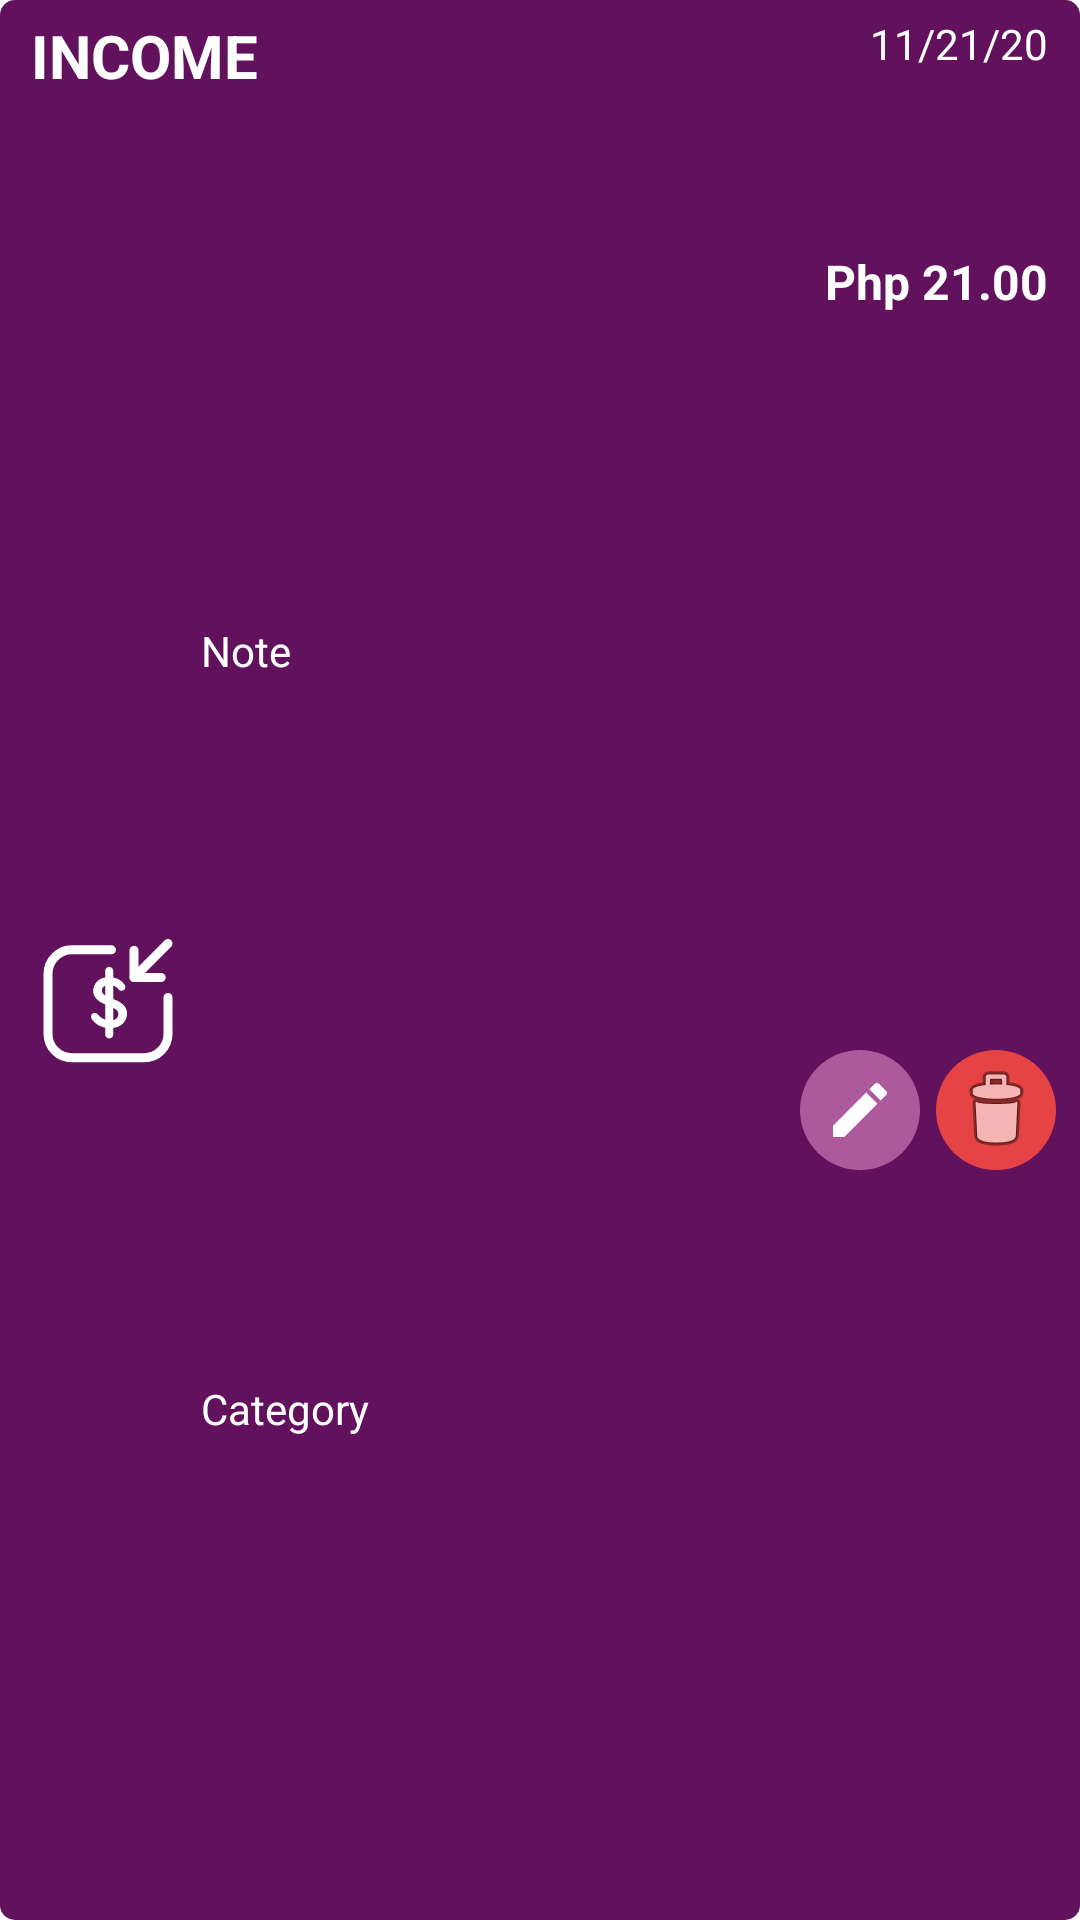

Write the Android layout XML for this screen, with the resource values it uses.
<!-- AndroidManifest.xml: application theme Theme.JDTWam2Finals -->
<!-- res/layout/transaction_view_holder.xml -->
<?xml version="1.0" encoding="utf-8"?>
<androidx.constraintlayout.widget.ConstraintLayout xmlns:android="http://schemas.android.com/apk/res/android"
    xmlns:app="http://schemas.android.com/apk/res-auto"
    xmlns:tools="http://schemas.android.com/tools"
    android:background="@drawable/curved_rectangle"
    android:layout_width="match_parent"
    android:layout_marginVertical="3sp"
    android:padding="5sp"
    android:layout_height="wrap_content">
    <ImageView
        android:id="@+id/transaction_icon"
        app:layout_constraintStart_toStartOf="parent"
        app:layout_constraintEnd_toEndOf="parent"
        app:layout_constraintTop_toBottomOf="@id/holder_transaction_type"
        app:layout_constraintBottom_toBottomOf="parent"
        app:layout_constraintVertical_bias="0.5"
        app:layout_constraintHorizontal_bias="0.02"
        android:src="@drawable/income_icon_alt"
        android:layout_width="50dp"
        android:layout_height="50dp"
        app:tint="?colorOnPrimary" />
    <TextView
        android:id="@+id/holder_transaction_type"
        app:layout_constraintTop_toTopOf="parent"
        android:textStyle="bold"
        android:textAllCaps="true"
        app:layout_constraintStart_toStartOf="parent"
        app:layout_constraintEnd_toEndOf="parent"
        app:layout_constraintBottom_toBottomOf="parent"
        app:layout_constraintVertical_bias="0"
        app:layout_constraintHorizontal_bias="0.02"
        android:textSize="20sp"
        android:textColor="?colorOnPrimary"
        android:layout_width="wrap_content"
        android:layout_height="wrap_content"
        android:text="Income"/>
    <TextView
        android:id="@+id/holder_transaction_note"
        app:layout_constraintStart_toEndOf="@id/transaction_icon"
        app:layout_constraintEnd_toEndOf="parent"
        app:layout_constraintVertical_bias="0.3"
        app:layout_constraintHorizontal_bias="0.04"
        android:textColor="?colorOnPrimary"
        app:layout_constraintBottom_toBottomOf="parent"
        app:layout_constraintTop_toBottomOf="@id/holder_transaction_type"
        android:layout_width="140dp"
        android:layout_height="wrap_content"
        android:text="Note"/>
    <TextView
        android:id="@+id/holder_transaction_category"
        app:layout_constraintStart_toEndOf="@id/transaction_icon"
        app:layout_constraintEnd_toEndOf="parent"
        app:layout_constraintVertical_bias="0.6"
        app:layout_constraintHorizontal_bias="0.04"
        android:textColor="?colorOnPrimary"
        app:layout_constraintBottom_toBottomOf="parent"
        app:layout_constraintTop_toBottomOf="@id/holder_transaction_note"
        android:layout_width="140dp"
        android:layout_height="wrap_content"
        android:text="Category"/>
    <TextView
        android:id="@+id/holder_transaction_date"
        app:layout_constraintStart_toStartOf="parent"
        app:layout_constraintEnd_toEndOf="parent"
        app:layout_constraintVertical_bias="0"
        app:layout_constraintHorizontal_bias="0.98"
        android:textColor="?colorOnPrimary"
        app:layout_constraintBottom_toBottomOf="parent"
        app:layout_constraintTop_toTopOf="parent"
        android:layout_width="wrap_content"
        android:layout_height="wrap_content"
        android:text="11/21/20"/>
    <TextView
        android:textSize="16dp"
        android:id="@+id/holder_amount"
        android:textStyle="bold"
        app:layout_constraintStart_toStartOf="parent"
        app:layout_constraintEnd_toEndOf="parent"
        app:layout_constraintVertical_bias="0.1"
        app:layout_constraintHorizontal_bias="0.98"
        android:textColor="?colorOnPrimary"
        app:layout_constraintBottom_toBottomOf="parent"
        app:layout_constraintTop_toBottomOf="@id/holder_transaction_date"
        android:layout_width="wrap_content"
        android:layout_height="wrap_content"
        android:text="Php 21.00"/>
    <ImageButton
        android:background="@drawable/edit_ripple"
        android:id="@+id/edit_button"
        android:layout_width="40dp"
        android:layout_height="40dp"
        android:clickable="true"
        app:layout_constraintStart_toStartOf="parent"
        app:layout_constraintEnd_toStartOf="@id/delete_button"
        app:layout_constraintVertical_bias="0.5"
        app:layout_constraintHorizontal_bias="0.98"
        android:textColor="?colorOnPrimary"
        app:layout_constraintBottom_toBottomOf="parent"
        app:layout_constraintTop_toBottomOf="@id/holder_amount"
        app:srcCompat="@drawable/ic_edit"/>
    <ImageButton
        android:background="@drawable/delete_ripple"
        android:id="@+id/delete_button"
            android:layout_width="40dp"
        android:layout_height="40dp"
        android:clickable="true"
        app:layout_constraintStart_toStartOf="parent"
        app:layout_constraintEnd_toEndOf="parent"
        app:layout_constraintVertical_bias="0.5"
        app:layout_constraintHorizontal_bias="0.9899"
        android:textColor="?colorOnPrimary"
        app:layout_constraintBottom_toBottomOf="parent"
        app:layout_constraintTop_toBottomOf="@id/holder_amount"
        app:srcCompat="@android:drawable/ic_menu_delete"/>

</androidx.constraintlayout.widget.ConstraintLayout>
<!-- resources referenced by this layout -->
<resources>
  <!-- drawable curved_rectangle (drawable) -->
  <?xml version="1.0" encoding="utf-8"?>
  <shape xmlns:android="http://schemas.android.com/apk/res/android" android:shape="rectangle">
      <corners android:radius="5dp"/>
      <solid android:color="?colorPrimary"/>
  </shape>
  <!-- drawable delete_ripple (drawable) -->
  <layer-list xmlns:android="http://schemas.android.com/apk/res/android">
      
      <item>
          <shape android:shape="oval">
              <solid android:color="#E64444"/>
          </shape>
      </item>
  
      
      <item android:id="@android:id/mask">
          <ripple android:color="#E64444">
              <item android:id="@android:id/mask">
                  <shape android:shape="oval">
                      <solid android:color="#FA7070"/>
                  </shape>
              </item>
          </ripple>
      </item>
  </layer-list>
  <!-- drawable edit_ripple (drawable) -->
  <layer-list xmlns:android="http://schemas.android.com/apk/res/android">
      
      <item>
          <shape android:shape="oval">
              <solid android:color="?colorPrimaryVariant"/>
          </shape>
      </item>
  
      
      <item android:id="@android:id/mask">
          <ripple android:color="?colorPrimaryVariant">
              <item android:id="@android:id/mask">
                  <shape android:shape="oval">
                      <solid android:color="?colorPrimaryVariant"/>
                  </shape>
              </item>
          </ripple>
      </item>
  </layer-list>
  <!-- drawable ic_edit (drawable) -->
  <vector android:height="24dp" android:tint="?colorOnPrimary"
      android:viewportHeight="24" android:viewportWidth="24"
      android:width="24dp" xmlns:android="http://schemas.android.com/apk/res/android">
      <path android:fillColor="@android:color/white" android:pathData="M3,17.25l0,3.75l3.75,0l11.06,-11.06l-3.75,-3.75z"/>
      <path android:fillColor="?colorOnPrimary" android:pathData="M20.71,5.63l-2.34,-2.34c-0.39,-0.39 -1.02,-0.39 -1.41,0l-1.83,1.83l3.75,3.75l1.83,-1.83C21.1,6.65 21.1,6.02 20.71,5.63z"/>
  </vector>
  <!-- drawable income_icon_alt: vector/xml drawable (drawable, 2971 chars, omitted) -->
  <style name="Theme.JDTWam2Finals" parent="Theme.MaterialComponents.DayNight.NoActionBar">
          
          <item name="colorPrimary">#62115d</item>
          <item name="colorPrimaryVariant">#ad5a9c</item>
          <item name="colorOnPrimary">@color/white</item>
          
          <item name="colorSecondary">#A60B86</item>
          <item name="colorSecondaryVariant">#cc80ba</item>
          <item name="colorOnSecondary">@color/black</item>
          
          <item name="android:statusBarColor">?colorPrimary</item>
          <item name="formBackground">?colorOnPrimary</item>
          
          <item name="formShadow">?colorPrimary</item>
          <item name="customTitleColor">?colorPrimary</item>
          <item name="customTitleColorAlt">?colorPrimary</item>
          <item name="customRippleColor">?colorSecondaryVariant</item>
          <item name="customBackdropGradient">?colorSecondary</item>
          <item name="customButtonShade">?colorOnPrimary</item>
      </style>
  <!-- not gathered from this repository: default colours our renderer supplied (Android Studio template values) -->
  <color name="black">#FF000000</color>
  <color name="white">#FFFFFFFF</color>
</resources>
